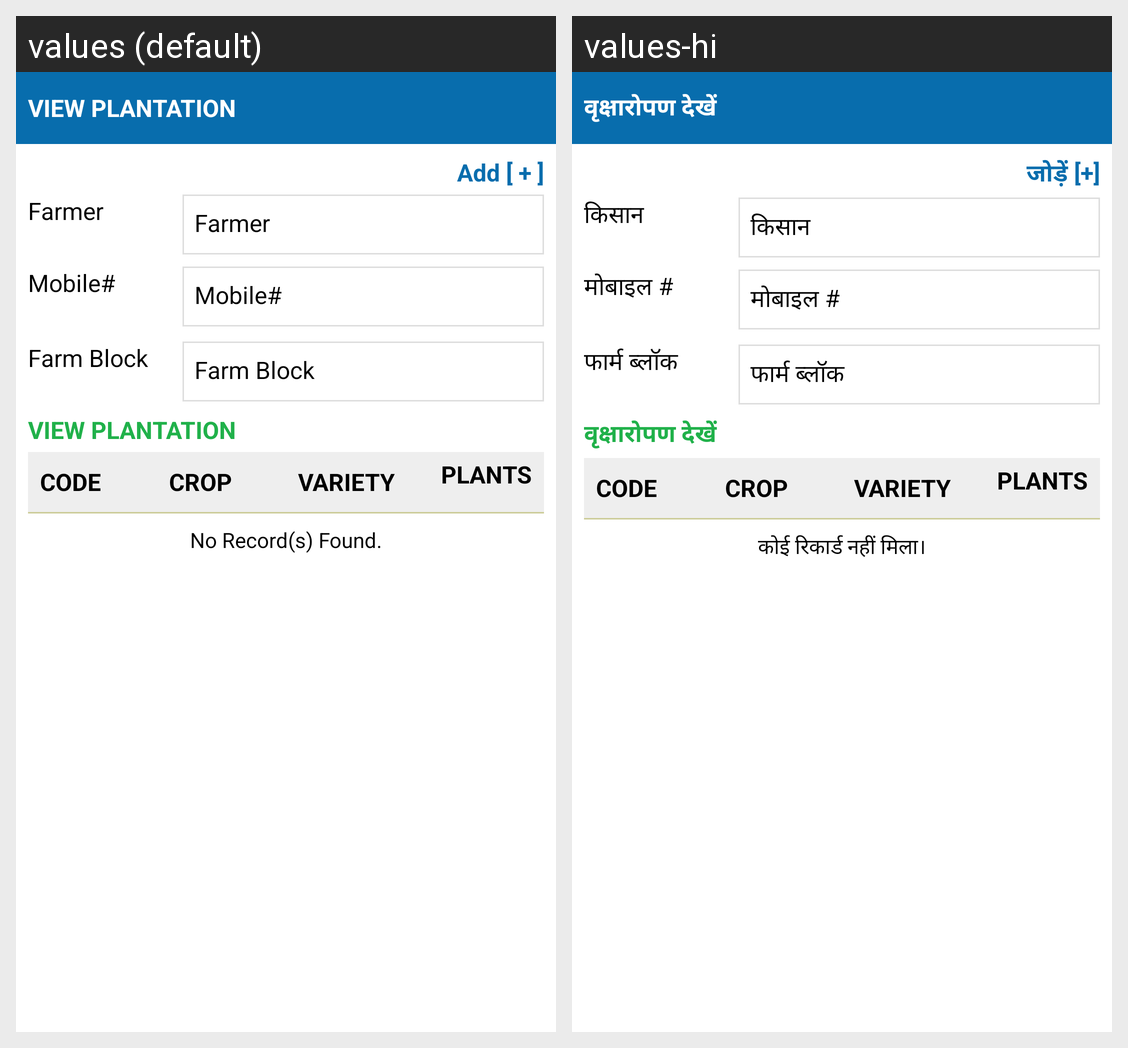

The same Android screen rendered under two of its app's locales, left to right. List the strings drawn on it with the default value and each locale's translation.
Android screen res/layout/activity_view_plantation_list.xml rendered under 2 locales, left to right: values (default), values-hi. Device: Nexus 5 (rendered at 1080×1920; each locale shown at half size, 540×960, under a caption strip naming it); theme AppTheme.
Strings drawn on this screen, with the default value and each locale's value (text and hints the layout hard-codes, and strings that could not be matched under every locale, appear in the picture but are not listed):

label_viewPlantation
  values: View Plantation
  values-hi: वृक्षारोपण देखें

label_linkAdd
  values: Add [ + ]
  values-hi: जोड़ें [+]

datalabel_farmerName
  values: Farmer
  values-hi: किसान

mobile
  values: Mobile#
  values-hi: मोबाइल #

label_farmBlock
  values: Farm Block
  values-hi: फार्म ब्लॉक

datalabel_NoRecord
  values: No Record(s) Found.
  values-hi: कोई रिकार्ड नहीं मिला।
